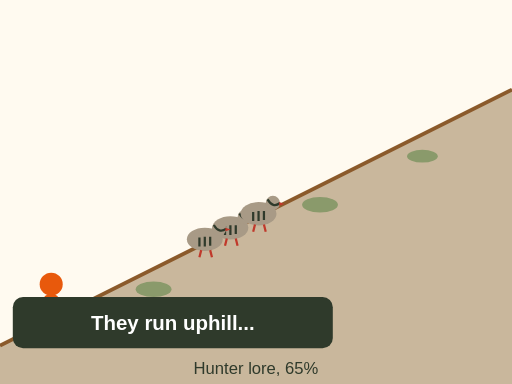
t = 0.00 s
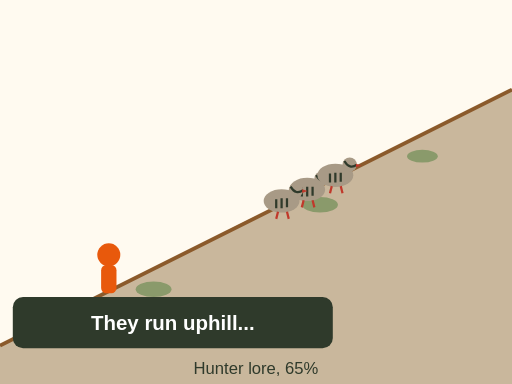
t = 2.03 s
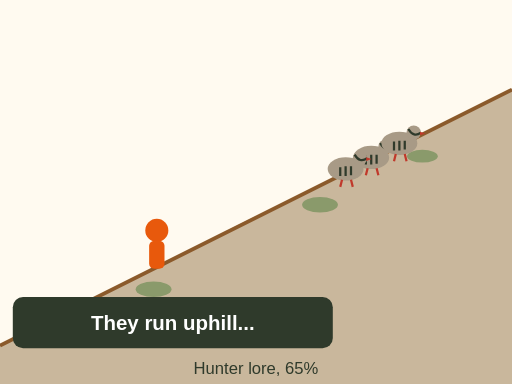
t = 3.71 s
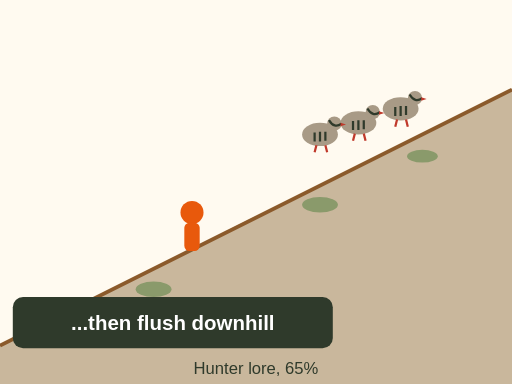
t = 5.40 s
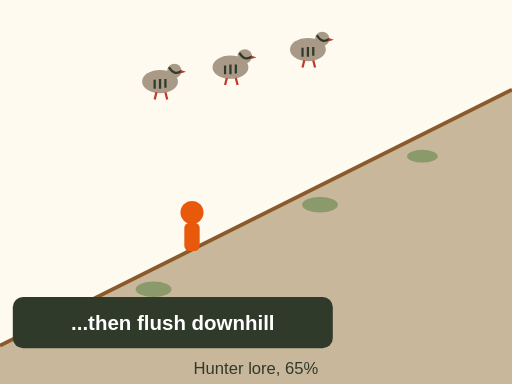
t = 7.31 s
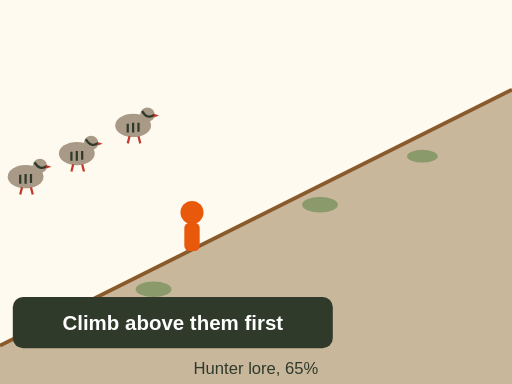
t = 9.00 s

The animated SVG that drew these frames (rendered in a browser with its animation timeline set to each time). Animation: 8 SMIL elements (animateTransform=4,set=4); one cycle of 9.00 s.

<svg xmlns="http://www.w3.org/2000/svg" viewBox="0 0 400 300" font-family="sans-serif" role="img" aria-label="Animation, side view of a steep rocky slope. You walk up from the bottom. A covey of chukar runs ahead of you uphill, faster than you can climb. Then the birds flush and fly back downhill and across the slope, past and below you. Lesson: climb above them first, so they flush down toward you. Hunter lore, 65 percent.">
  <rect width="400" height="300" fill="#fffaf0"/>
  <path d="M0 300 L0 270 L400 70 L400 300Z" fill="#c9b79c"/>
  <path d="M0 270 L400 70" stroke="#8b5a2b" stroke-width="3"/>
  <g fill="#8a9a6b"><ellipse cx="120" cy="226" rx="14" ry="6"/><ellipse cx="250" cy="160" rx="14" ry="6"/><ellipse cx="330" cy="122" rx="12" ry="5"/></g>
  <g><g><g transform="translate(0 0) scale(1.0)"><circle r="9" fill="#e8590c"/></g><rect x="-6" y="8" width="12" height="22" rx="4" fill="#e8590c"/></g><animateTransform attributeName="transform" type="translate" values="40 222;150 166;150 166" keyTimes="0;.55;1" dur="9s" fill="freeze"/></g>
  <g><g transform="translate(0 0) scale(0.7)"><ellipse rx="20" ry="13" fill="#a89a86"/><path d="M-6 -2 v10 M0 -3 v11 M6 -3 v10" stroke="#2f3a2b" stroke-width="2.5"/><circle cx="16" cy="-12" r="8" fill="#a89a86"/><path d="M10 -16 Q16 -6 24 -12" stroke="#2f3a2b" stroke-width="2.5" fill="none"/><path d="M23 -13 L29 -11 L23 -9Z" fill="#c0392b"/><path d="M-4 12 L-6 20 M6 12 L8 20" stroke="#c0392b" stroke-width="2.5"/></g><animateTransform attributeName="transform" type="translate" values="180 178;300 118;300 118;220 30;60 120" keyTimes="0;.45;.55;.75;1" dur="9s" fill="freeze"/></g>
  <g><g transform="translate(0 0) scale(0.7)"><ellipse rx="20" ry="13" fill="#a89a86"/><path d="M-6 -2 v10 M0 -3 v11 M6 -3 v10" stroke="#2f3a2b" stroke-width="2.5"/><circle cx="16" cy="-12" r="8" fill="#a89a86"/><path d="M10 -16 Q16 -6 24 -12" stroke="#2f3a2b" stroke-width="2.5" fill="none"/><path d="M23 -13 L29 -11 L23 -9Z" fill="#c0392b"/><path d="M-4 12 L-6 20 M6 12 L8 20" stroke="#c0392b" stroke-width="2.5"/></g><animateTransform attributeName="transform" type="translate" values="202 167;322 107;322 107;286 19;104 98" keyTimes="0;.45;.55;.75;1" dur="9s" fill="freeze"/></g>
  <g><g transform="translate(0 0) scale(0.7)"><ellipse rx="20" ry="13" fill="#a89a86"/><path d="M-6 -2 v10 M0 -3 v11 M6 -3 v10" stroke="#2f3a2b" stroke-width="2.5"/><circle cx="16" cy="-12" r="8" fill="#a89a86"/><path d="M10 -16 Q16 -6 24 -12" stroke="#2f3a2b" stroke-width="2.5" fill="none"/><path d="M23 -13 L29 -11 L23 -9Z" fill="#c0392b"/><path d="M-4 12 L-6 20 M6 12 L8 20" stroke="#c0392b" stroke-width="2.5"/></g><animateTransform attributeName="transform" type="translate" values="160 187;280 127;280 127;160 39;20 138" keyTimes="0;.45;.55;.75;1" dur="9s" fill="freeze"/></g>
  <rect x="10" y="232" width="250" height="40" rx="8" fill="#2f3a2b"/>
  <g><set attributeName="opacity" to="0" begin="4.6s"/><text x="135" y="258" font-size="16" font-weight="bold" fill="#fff" text-anchor="middle">They run uphill...</text></g>
  <g opacity="0"><set attributeName="opacity" to="1" begin="4.6s"/><set attributeName="opacity" to="0" begin="8.4s"/><text x="135" y="258" font-size="16" font-weight="bold" fill="#fff" text-anchor="middle">...then flush downhill</text></g>
  <g opacity="0"><set attributeName="opacity" to="1" begin="8.4s"/><text x="135" y="258" font-size="16" font-weight="bold" fill="#fff" text-anchor="middle">Climb above them first</text></g>
  <text x="200" y="292" font-size="13" fill="#2f3a2b" text-anchor="middle">Hunter lore, 65%</text>
</svg>
